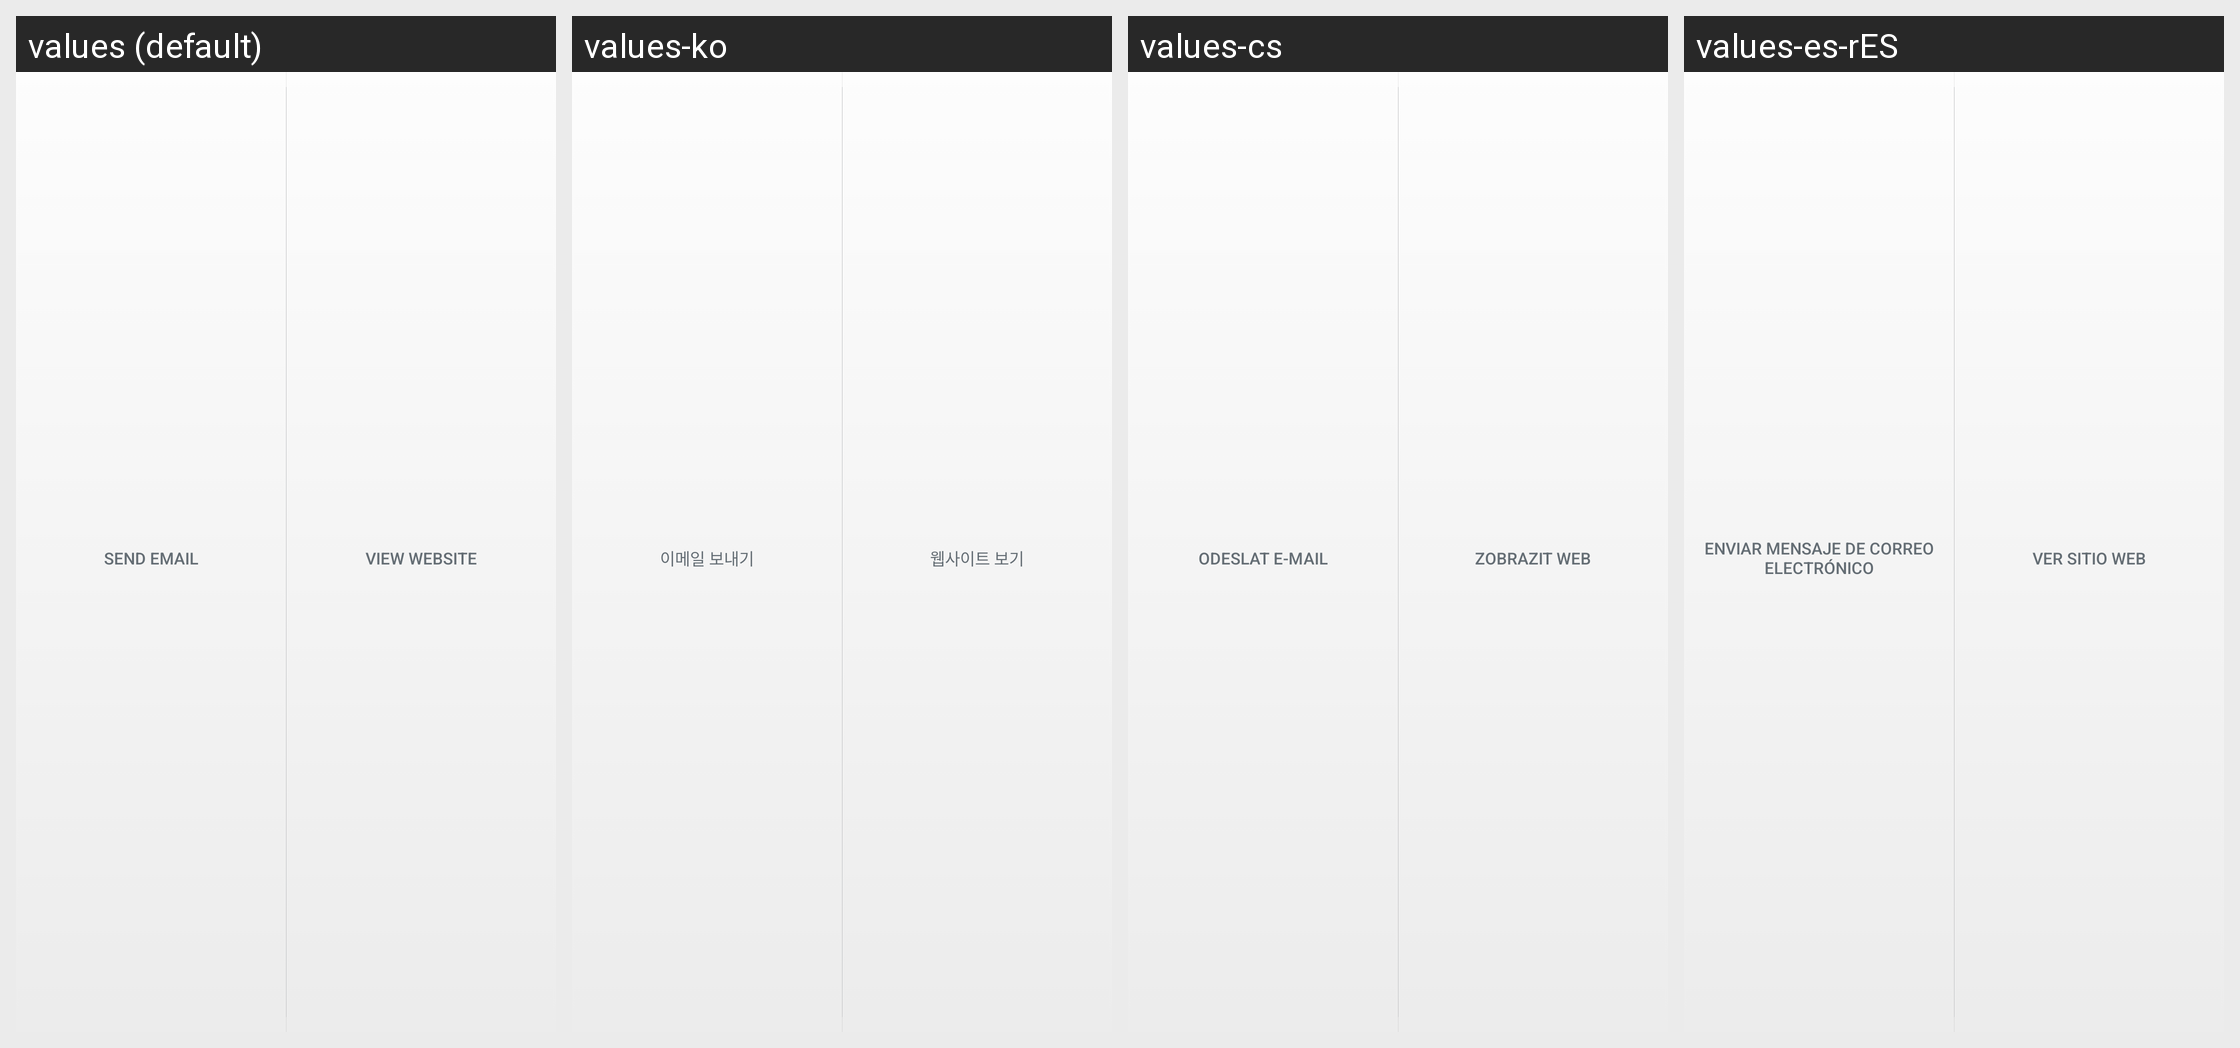

The Android screen above is rendered under several locales of the same app. Produce the string resources it draws, with the default and per-locale values.
Android screen res/layout/page_info_action_sheet.xml rendered under 4 locales, left to right: values (default), values-ko, values-cs, values-es-rES. Device: Nexus 5 (rendered at 1080×1920; each locale shown at half size, 540×960, under a caption strip naming it); theme Theme.MaterialComponents.DayNight.NoActionBar.
Other locales in the repository, not shown: values-af, values-ar, values-da, values-de, values-el, values-es, values-fi, values-fr, values-id, values-it, values-ja, values-ms, values-nb, values-nl, values-pl, values-pt, values-pt-rPT, values-ru, values-sv, values-th, values-tl, values-tr, values-zh-rCN, values-zh-rHK, values-zh-rTW.
Strings drawn on this screen, with the default value and each locale's value (text and hints the layout hard-codes, and strings that could not be matched under every locale, appear in the picture but are not listed):

page_identity_action_email
  values: Send Email
  values-ko: 이메일 보내기
  values-cs: Odeslat e-mail
  values-es-rES: Enviar mensaje de correo electrónico

page_identity_action_view_website
  values: View Website
  values-ko: 웹사이트 보기
  values-cs: Zobrazit web
  values-es-rES: Ver sitio web
